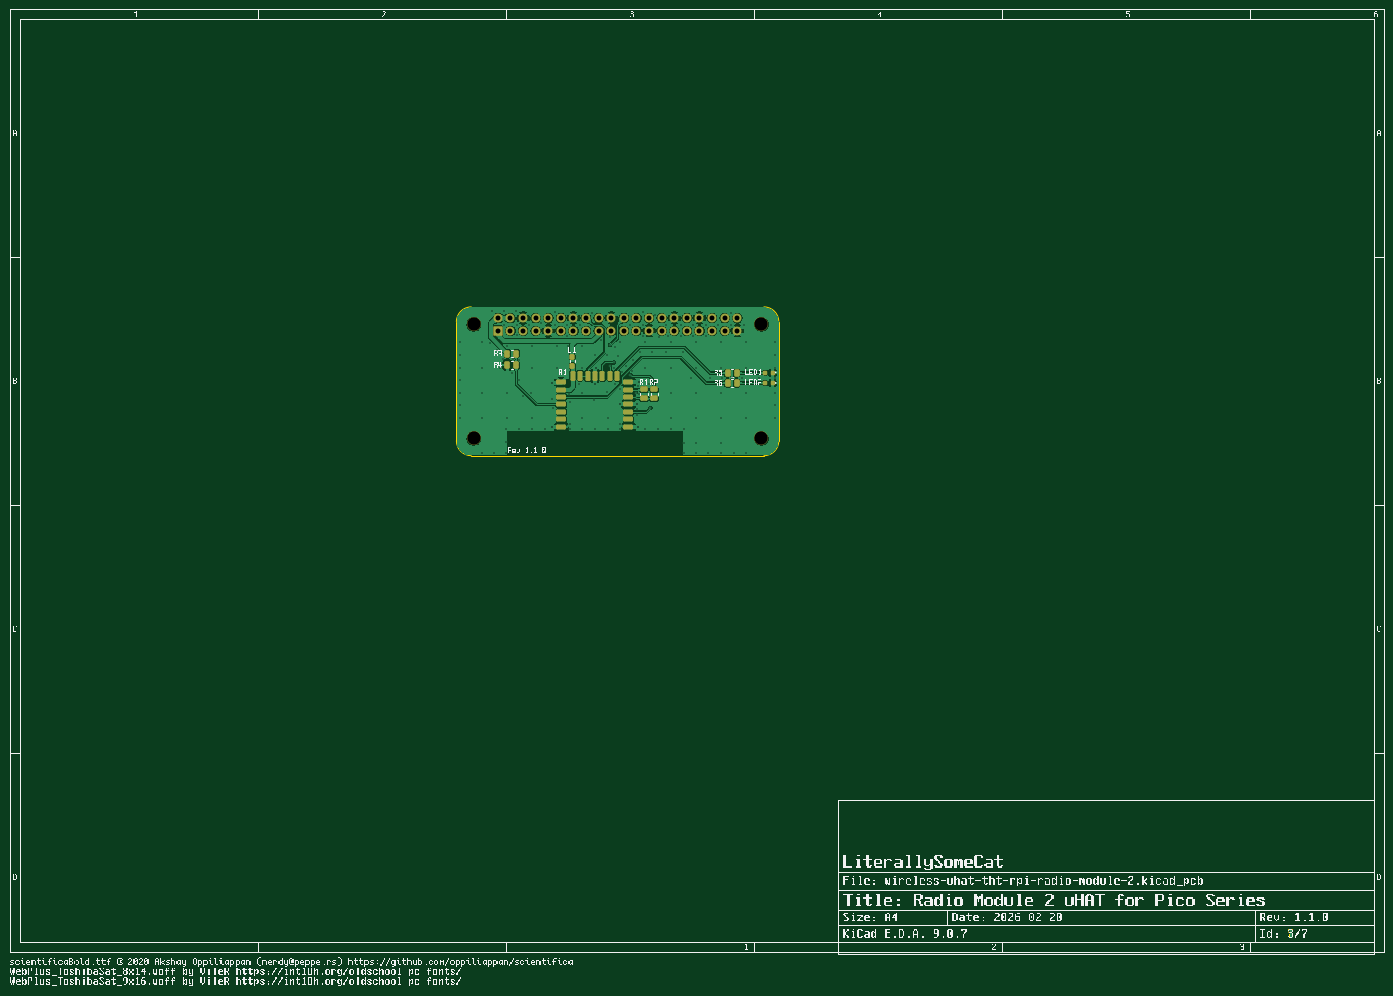
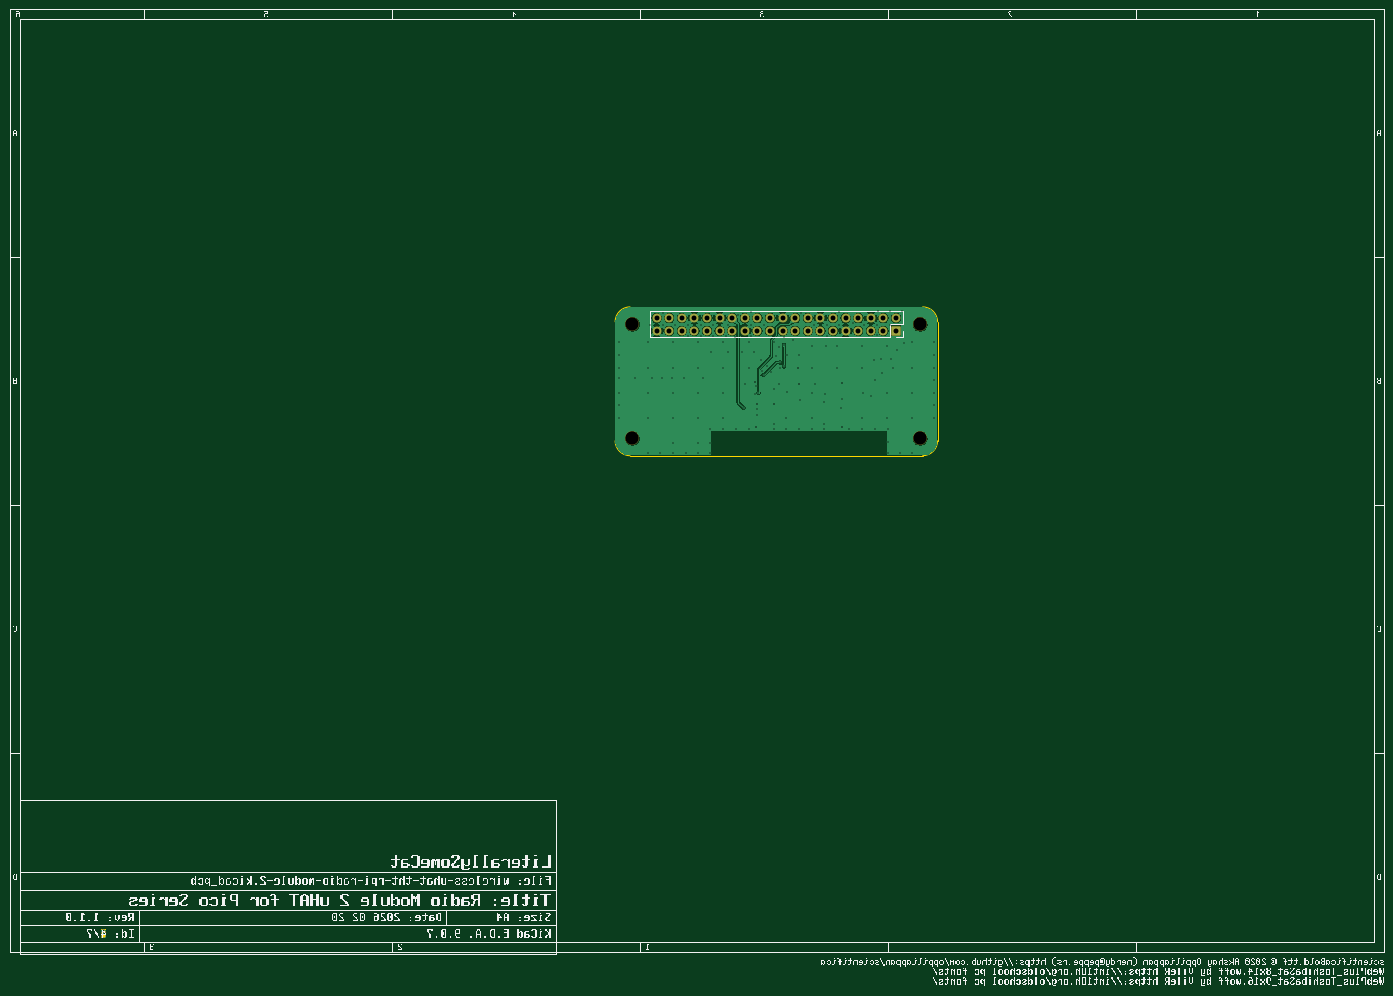
Circuit board: 11 layer files. Board 277.0 x 196.9 mm.
- bottom_copper: wireless-uhat-tht-rpi-radio-module-2-B_Cu.gbl (305627 bytes)
- bottom_mask: wireless-uhat-tht-rpi-radio-module-2-B_Mask.gbs (225334 bytes)
- paste: wireless-uhat-tht-rpi-radio-module-2-B_Paste.gbp (67213 bytes)
- bottom_silk: wireless-uhat-tht-rpi-radio-module-2-B_Silkscreen.gbo (224003 bytes)
- outline: wireless-uhat-tht-rpi-radio-module-2-Edge_Cuts.gm1 (223912 bytes)
- top_copper: wireless-uhat-tht-rpi-radio-module-2-F_Cu.gtl (389984 bytes)
- top_mask: wireless-uhat-tht-rpi-radio-module-2-F_Mask.gts (227063 bytes)
- paste: wireless-uhat-tht-rpi-radio-module-2-F_Paste.gtp (69884 bytes)
- top_silk: wireless-uhat-tht-rpi-radio-module-2-F_Silkscreen.gto (236311 bytes)
- drill: wireless-uhat-tht-rpi-radio-module-2-NPTH.drl (394 bytes)
- drill: wireless-uhat-tht-rpi-radio-module-2-PTH.drl (3484 bytes)

=== bottom_copper: wireless-uhat-tht-rpi-radio-module-2-B_Cu.gbl (305627 bytes, source omitted) ===
=== bottom_mask: wireless-uhat-tht-rpi-radio-module-2-B_Mask.gbs (225334 bytes, source omitted) ===
=== paste: wireless-uhat-tht-rpi-radio-module-2-B_Paste.gbp (67213 bytes, source omitted) ===
=== bottom_silk: wireless-uhat-tht-rpi-radio-module-2-B_Silkscreen.gbo (224003 bytes, source omitted) ===
=== outline: wireless-uhat-tht-rpi-radio-module-2-Edge_Cuts.gm1 (223912 bytes, source omitted) ===
=== top_copper: wireless-uhat-tht-rpi-radio-module-2-F_Cu.gtl (389984 bytes, source omitted) ===
=== top_mask: wireless-uhat-tht-rpi-radio-module-2-F_Mask.gts (227063 bytes, source omitted) ===
=== paste: wireless-uhat-tht-rpi-radio-module-2-F_Paste.gtp (69884 bytes, source omitted) ===
=== top_silk: wireless-uhat-tht-rpi-radio-module-2-F_Silkscreen.gto (236311 bytes, source omitted) ===
=== drill: wireless-uhat-tht-rpi-radio-module-2-NPTH.drl ===
M48
; DRILL file {KiCad 9.0.7} date 2026-02-19T07:24:56-0600
; FORMAT={-:-/ absolute / inch / decimal}
; #@! TF.CreationDate,2026-02-19T07:24:56-06:00
; #@! TF.GenerationSoftware,Kicad,Pcbnew,9.0.7
; #@! TF.FileFunction,NonPlated,1,2,NPTH
FMAT,2
INCH
; #@! TA.AperFunction,NonPlated,NPTH,ComponentDrill
T1C0.1063
%
G90
G05
T1
X4.0748Y-2.8937
X4.0748Y-3.7992
X6.3583Y-2.8937
X6.3583Y-3.7992
M30

=== drill: wireless-uhat-tht-rpi-radio-module-2-PTH.drl ===
M48
; DRILL file {KiCad 9.0.7} date 2026-02-20T18:12:28-0600
; FORMAT={-:-/ absolute / inch / decimal}
; #@! TF.CreationDate,2026-02-20T18:12:28-06:00
; #@! TF.GenerationSoftware,Kicad,Pcbnew,9.0.7
; #@! TF.FileFunction,Plated,1,2,PTH
FMAT,2
INCH
; #@! TA.AperFunction,Plated,PTH,ViaDrill
T1C0.0100
; #@! TA.AperFunction,Plated,PTH,ViaDrill
T2C0.0118
; #@! TA.AperFunction,Plated,PTH,ComponentDrill
T3C0.0394
%
G90
G05
T1
X3.967Y-3.037
X3.967Y-3.137
X3.967Y-3.237
X3.967Y-3.337
X3.967Y-3.437
X3.967Y-3.537
X3.967Y-3.637
X4.137Y-3.037
X4.137Y-3.237
X4.137Y-3.437
X4.137Y-3.637
X4.137Y-3.917
X4.2053Y-3.0387
X4.217Y-2.787
X4.237Y-3.917
X4.257Y-3.097
X4.287Y-3.237
X4.307Y-3.167
X4.317Y-2.787
X4.317Y-2.897
X4.327Y-3.727
X4.327Y-3.827
X4.327Y-3.917
X4.337Y-3.067
X4.337Y-3.437
X4.337Y-3.637
X4.377Y-3.277
X4.3865Y-3.172
X4.407Y-2.787
X4.417Y-2.897
X4.417Y-2.977
X4.437Y-3.337
X4.437Y-3.727
X4.438Y-3.1758
X4.467Y-3.467
X4.517Y-2.897
X4.527Y-3.437
X4.537Y-3.067
X4.537Y-3.237
X4.537Y-3.637
X4.537Y-3.727
X4.607Y-2.887
X4.637Y-3.727
X4.697Y-3.487
X4.707Y-3.557
X4.717Y-2.797
X4.717Y-2.897
X4.737Y-3.067
X4.737Y-3.237
X4.817Y-2.897
X4.817Y-2.987
X4.8234Y-3.0676
X4.827Y-3.447
X4.837Y-3.507
X4.837Y-3.687
X4.837Y-3.727
X4.907Y-3.367
X4.917Y-2.897
X4.937Y-3.067
X4.937Y-3.237
X4.937Y-3.437
X4.937Y-3.637
X4.937Y-3.727
X5.017Y-2.807
X5.027Y-3.497
X5.037Y-3.137
X5.037Y-3.727
X5.087Y-3.017
X5.1332Y-3.137
X5.1352Y-3.4352
X5.137Y-3.637
X5.137Y-3.727
X5.157Y-2.997
X5.157Y-3.057
X5.157Y-3.227
X5.187Y-3.197
X5.187Y-3.237
X5.197Y-3.077
X5.197Y-3.367
X5.217Y-3.147
X5.2332Y-3.037
X5.237Y-3.407
X5.237Y-3.687
X5.237Y-3.727
X5.2552Y-3.2688
X5.287Y-3.227
X5.317Y-2.897
X5.317Y-3.297
X5.3332Y-3.267
X5.337Y-3.177
X5.3587Y-3.4394
X5.367Y-3.5655
X5.367Y-3.617
X5.3808Y-3.387
X5.387Y-3.447
X5.397Y-3.117
X5.417Y-2.797
X5.417Y-2.897
X5.417Y-2.987
X5.437Y-3.037
X5.437Y-3.237
X5.437Y-3.727
X5.467Y-3.367
X5.477Y-3.557
X5.487Y-3.117
X5.517Y-2.817
X5.537Y-3.727
X5.547Y-2.997
X5.597Y-2.897
X5.597Y-3.117
X5.617Y-2.987
X5.637Y-3.037
X5.637Y-3.237
X5.637Y-3.437
X5.637Y-3.637
X5.637Y-3.727
X5.717Y-2.897
X5.717Y-2.987
X5.737Y-3.117
X5.747Y-3.727
X5.747Y-3.837
X5.747Y-3.917
X5.7959Y-3.3204
X5.817Y-2.897
X5.817Y-2.987
X5.837Y-3.037
X5.837Y-3.237
X5.837Y-3.437
X5.837Y-3.637
X5.837Y-3.837
X5.837Y-3.917
X5.917Y-2.897
X5.917Y-2.987
X5.937Y-3.917
X5.947Y-3.317
X6.017Y-2.897
X6.037Y-3.037
X6.037Y-3.237
X6.037Y-3.437
X6.037Y-3.637
X6.037Y-3.837
X6.037Y-3.917
X6.0459Y-3.3204
X6.117Y-2.807
X6.117Y-2.897
X6.126Y-3.3209
X6.137Y-3.917
X6.2059Y-3.3204
X6.217Y-2.897
X6.237Y-3.037
X6.237Y-3.237
X6.237Y-3.437
X6.237Y-3.637
X6.237Y-3.917
X6.337Y-3.3204
X6.467Y-3.037
X6.467Y-3.137
X6.467Y-3.237
X6.467Y-3.3204
X6.467Y-3.437
X6.467Y-3.537
X6.467Y-3.637
T2
X4.697Y-3.357
X4.6974Y-3.7074
X5.037Y-3.367
X5.047Y-3.237
X5.237Y-3.5302
X5.367Y-3.5302
X5.377Y-3.7074
X5.387Y-3.3531
T3
X4.2665Y-2.8437
X4.2665Y-2.9437
X4.3665Y-2.8437
X4.3665Y-2.9437
X4.4665Y-2.8437
X4.4665Y-2.9437
X4.5665Y-2.8437
X4.5665Y-2.9437
X4.6665Y-2.8437
X4.6665Y-2.9437
X4.7665Y-2.8437
X4.7665Y-2.9437
X4.8665Y-2.8437
X4.8665Y-2.9437
X4.9665Y-2.8437
X4.9665Y-2.9437
X5.0665Y-2.8437
X5.0665Y-2.9437
X5.1665Y-2.8437
X5.1665Y-2.9437
X5.2665Y-2.8437
X5.2665Y-2.9437
X5.3665Y-2.8437
X5.3665Y-2.9437
X5.4665Y-2.8437
X5.4665Y-2.9437
X5.5665Y-2.8437
X5.5665Y-2.9437
X5.6665Y-2.8437
X5.6665Y-2.9437
X5.7665Y-2.8437
X5.7665Y-2.9437
X5.8665Y-2.8437
X5.8665Y-2.9437
X5.9665Y-2.8437
X5.9665Y-2.9437
X6.0665Y-2.8437
X6.0665Y-2.9437
X6.1665Y-2.8437
X6.1665Y-2.9437
M30
